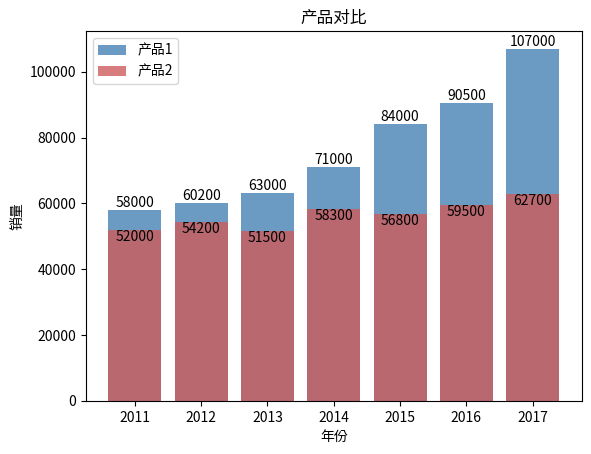

The matplotlib source for this figure:
import matplotlib.pyplot as plt

# 构建数据
x_data = ['2011', '2012', '2013', '2014', '2015', '2016', '2017']
y_data = [58000, 60200, 63000, 71000, 84000, 90500, 107000]
y_data2 = [52000, 54200, 51500, 58300, 56800, 59500, 62700]
# 绘图
plt.bar(x=x_data, height=y_data, label='产品1', color='steelblue', alpha=0.8)
plt.bar(x=x_data, height=y_data2, label='产品2', color='indianred', alpha=0.8)
# 在柱状图上显示具体数值，ha参数控制水平对齐方式，va参数控制垂直对齐方式
for x, y in enumerate(y_data):
    plt.text(x, y + 100, '%s' % y, ha='center', va='bottom')
for x, y in enumerate(y_data2):
    plt.text(x, y + 100, '%s' % y, ha='center', va='top')
# 设置标题
plt.title("产品对比")
# 为两个坐标轴设置名称
plt.xlabel("年份")
plt.ylabel("销量")
# 显示图例
plt.legend()
plt.show()